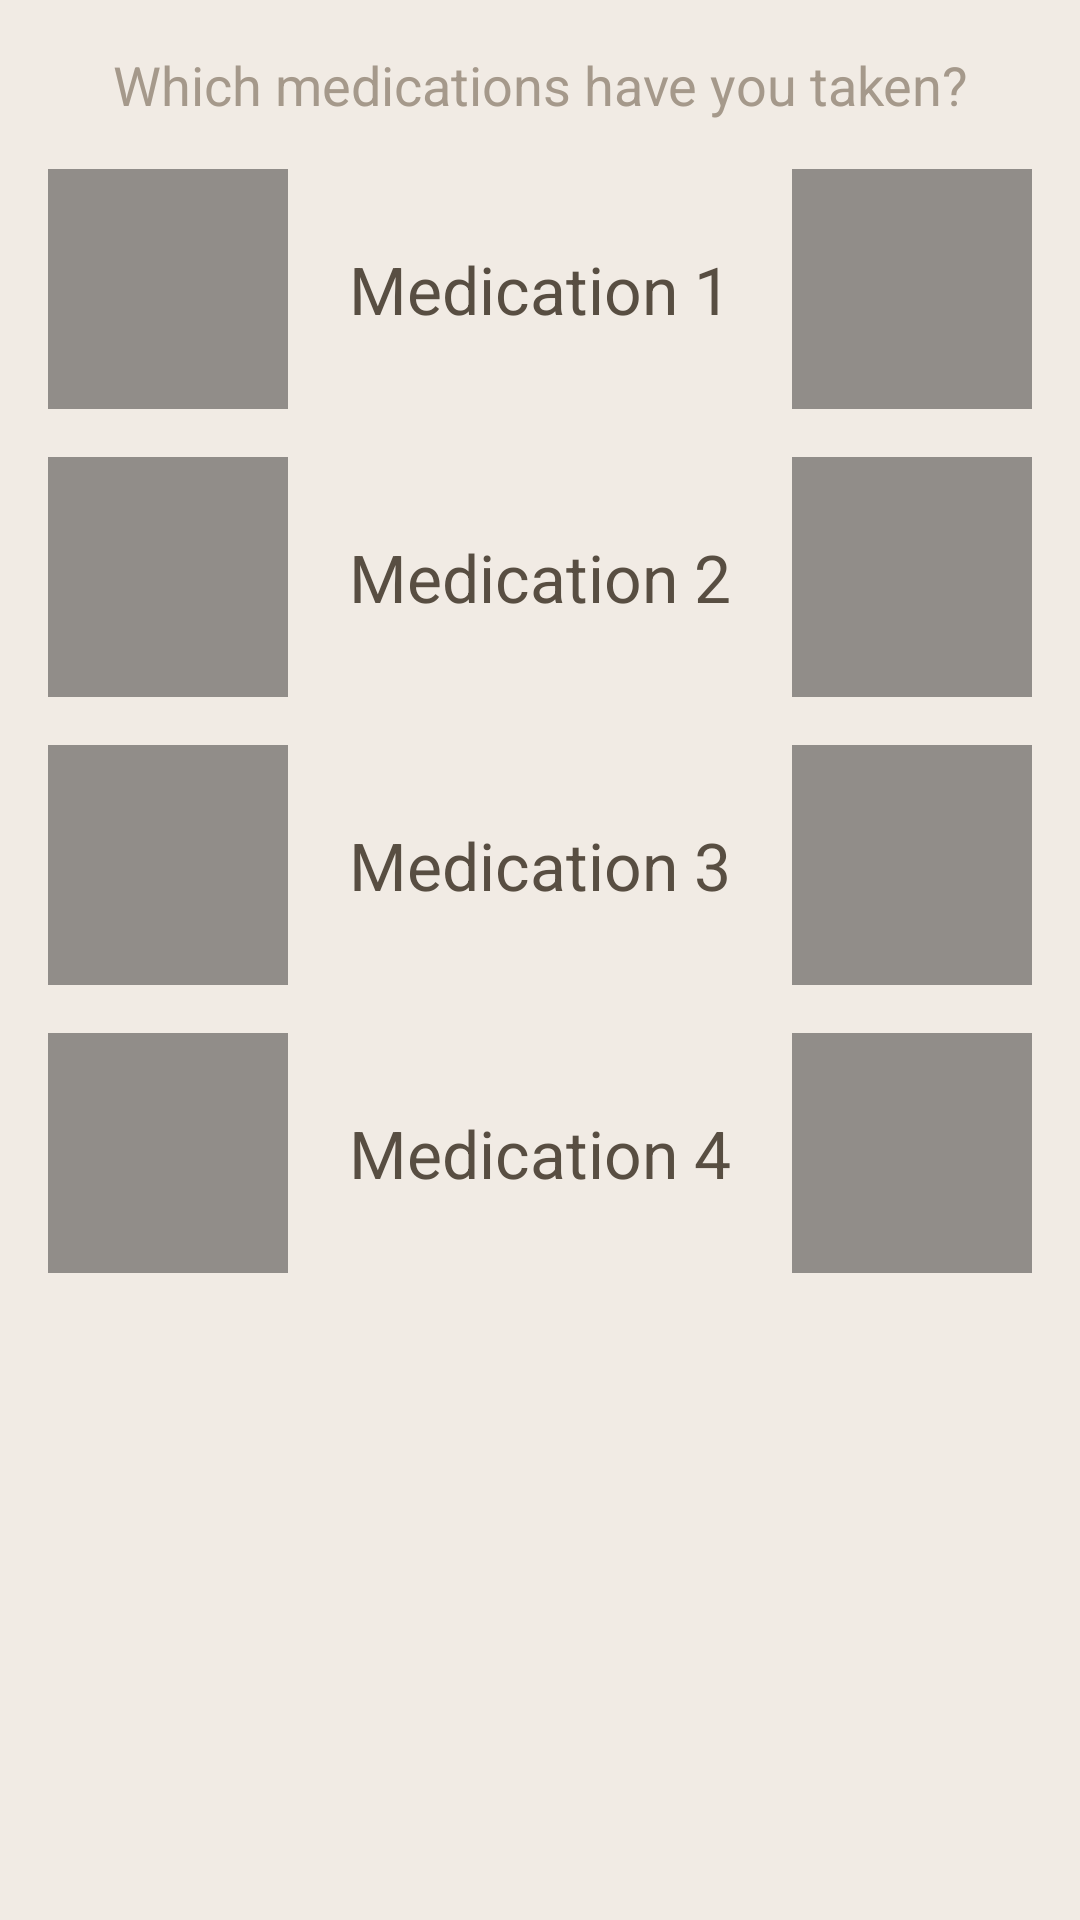

Layout XML and referenced resources for this Android screen:
<!-- AndroidManifest.xml: application theme AppTheme -->
<!-- res/layout/activity_patient_medications.xml -->
<LinearLayout xmlns:android="http://schemas.android.com/apk/res/android"
    xmlns:tools="http://schemas.android.com/tools"
    android:layout_width="match_parent"
    android:layout_height="match_parent"
    android:paddingLeft="@dimen/activity_horizontal_margin"
    android:paddingRight="@dimen/activity_horizontal_margin"
    android:paddingTop="@dimen/activity_vertical_margin"
    android:paddingBottom="@dimen/activity_vertical_margin"
    tools:context="org.rickosborne.badger.PatientMedications"
    android:background="@color/neutral_light"
    android:gravity="center_horizontal"
    android:orientation="vertical">

    <TextView
        android:layout_width="wrap_content"
        android:layout_height="wrap_content"
        android:textAppearance="?android:attr/textAppearanceMedium"
        android:text="Which medications have you taken?"
        android:textAlignment="center"
        android:layout_gravity="center_horizontal"
        android:textColor="@color/neutral_mid" />

    <FrameLayout
        android:layout_width="fill_parent"
        android:layout_height="80dp"
        android:layout_marginTop="@dimen/activity_vertical_margin">

        <ImageView
            android:layout_width="80dp"
            android:layout_height="80dp"
            android:background="@color/darken_overlay"
            android:layout_gravity="right|top" />

        <ImageView
            android:layout_width="80dp"
            android:layout_height="80dp"
            android:background="@color/darken_overlay"
            android:layout_gravity="left|top" />

        <TextView
            android:layout_width="fill_parent"
            android:layout_height="match_parent"
            android:textAppearance="?android:attr/textAppearanceLarge"
            android:text="Medication 1"
            android:id="@+id/textView"
            android:textAlignment="center"
            android:gravity="center"
            android:layout_gravity="center_horizontal|top"
            android:textColor="@color/neutral_dark"/>

    </FrameLayout>
    <FrameLayout
        android:layout_width="fill_parent"
        android:layout_height="80dp"
        android:layout_marginTop="@dimen/activity_vertical_margin">

        <ImageView
            android:layout_width="80dp"
            android:layout_height="80dp"
            android:background="@color/darken_overlay"
            android:layout_gravity="right|top" />

        <ImageView
            android:layout_width="80dp"
            android:layout_height="80dp"
            android:background="@color/darken_overlay"
            android:layout_gravity="left|top" />

        <TextView
            android:layout_width="fill_parent"
            android:layout_height="match_parent"
            android:textAppearance="?android:attr/textAppearanceLarge"
            android:text="Medication 2"
            android:textAlignment="center"
            android:gravity="center"
            android:layout_gravity="center_horizontal|top"
            android:textColor="@color/neutral_dark"/>

    </FrameLayout>
    <FrameLayout
        android:layout_width="fill_parent"
        android:layout_height="80dp"
        android:layout_marginTop="@dimen/activity_vertical_margin">

        <ImageView
            android:layout_width="80dp"
            android:layout_height="80dp"
            android:background="@color/darken_overlay"
            android:layout_gravity="right|top" />

        <ImageView
            android:layout_width="80dp"
            android:layout_height="80dp"
            android:background="@color/darken_overlay"
            android:layout_gravity="left|top" />

        <TextView
            android:layout_width="fill_parent"
            android:layout_height="match_parent"
            android:textAppearance="?android:attr/textAppearanceLarge"
            android:text="Medication 3"
            android:textAlignment="center"
            android:gravity="center"
            android:layout_gravity="center_horizontal|top"
            android:textColor="@color/neutral_dark"/>

    </FrameLayout>
    <FrameLayout
        android:layout_width="fill_parent"
        android:layout_height="80dp"
        android:layout_marginTop="@dimen/activity_vertical_margin">

        <ImageView
            android:layout_width="80dp"
            android:layout_height="80dp"
            android:background="@color/darken_overlay"
            android:layout_gravity="right|top" />

        <ImageView
            android:layout_width="80dp"
            android:layout_height="80dp"
            android:background="@color/darken_overlay"
            android:layout_gravity="left|top" />

        <TextView
            android:layout_width="fill_parent"
            android:layout_height="match_parent"
            android:textAppearance="?android:attr/textAppearanceLarge"
            android:text="Medication 4"
            android:textAlignment="center"
            android:gravity="center"
            android:layout_gravity="center_horizontal|top"
            android:textColor="@color/neutral_dark"/>

    </FrameLayout>
</LinearLayout>
<!-- resources referenced by this layout -->
<resources>
  <color name="darken_overlay">#66000000</color>
  <color name="neutral_dark">#ff584E42</color>
  <color name="neutral_light">#ffF1EBE4</color>
  <color name="neutral_mid">#ffA5998B</color>
  <dimen name="activity_horizontal_margin">16dp</dimen>
  <dimen name="activity_vertical_margin">16dp</dimen>
</resources>
